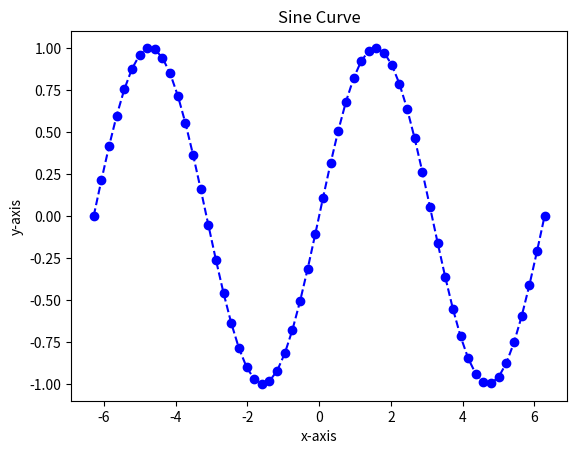

The script that saved this image:
"""
[redacted]
"""

import numpy as np
import matplotlib.pyplot as plot

x =np.linspace(-2 * np.pi,2 * np.pi, 60)
y = np.sin(x)

plot.plot(x,y, 'bo--')
plot.title('Sine Curve')
plot.xlabel('x-axis'); plot.ylabel('y-axis')
#plot.show()
plot.savefig('plot.pdf', bbox_inches='tight')